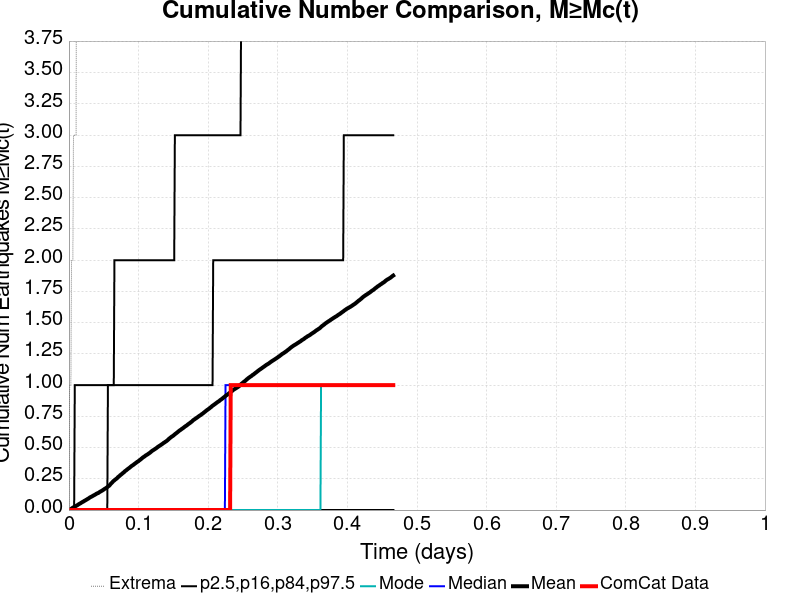

Source data for this figure (header and first rows):
Time (days), ComCat Data, Simulation Mean, Simulation Median, Simulation Mode, Simulation Minimum, Simulation Maximum, 2.5 %-ile, 16 %-ile, 84 %-ile, 97.5 %-ile
0.0, 0.0, 0.0, 0.0, 0.0, 0.0, 0.0, 0.0, 0.0, 0.0, 0.0
9.3366514E-4, 0.0, 0.0022, 0.0, 0.0, 0.0, 1.0, 0.0, 0.0, 0.0, 0.0
0.001867, 0.0, 0.0051, 0.0, 0.0, 0.0, 1.0, 0.0, 0.0, 0.0, 0.0
0.002801, 0.0, 0.0078, 0.0, 0.0, 0.0, 1.0, 0.0, 0.0, 0.0, 0.0
0.003735, 0.0, 0.0115, 0.0, 0.0, 0.0, 2.0, 0.0, 0.0, 0.0, 0.0
0.004668, 0.0, 0.0156, 0.0, 0.0, 0.0, 2.0, 0.0, 0.0, 0.0, 0.0
0.005602, 0.0, 0.0187, 0.0, 0.0, 0.0, 2.0, 0.0, 0.0, 0.0, 0.0
0.006536, 0.0, 0.0223, 0.0, 0.0, 0.0, 3.0, 0.0, 0.0, 0.0, 0.0
0.007469, 0.0, 0.0249, 0.0, 0.0, 0.0, 3.0, 0.0, 0.0, 0.0, 0.0
0.008403, 0.0, 0.028, 0.0, 0.0, 0.0, 3.0, 0.0, 0.0, 0.0, 1.0
0.009337, 0.0, 0.0305, 0.0, 0.0, 0.0, 3.0, 0.0, 0.0, 0.0, 1.0
0.01027, 0.0, 0.0332, 0.0, 0.0, 0.0, 3.0, 0.0, 0.0, 0.0, 1.0
0.0112, 0.0, 0.0364, 0.0, 0.0, 0.0, 6.0, 0.0, 0.0, 0.0, 1.0
0.01214, 0.0, 0.039, 0.0, 0.0, 0.0, 7.0, 0.0, 0.0, 0.0, 1.0
0.01307, 0.0, 0.0426, 0.0, 0.0, 0.0, 7.0, 0.0, 0.0, 0.0, 1.0
0.014, 0.0, 0.0466, 0.0, 0.0, 0.0, 10.0, 0.0, 0.0, 0.0, 1.0
0.01494, 0.0, 0.0493, 0.0, 0.0, 0.0, 10.0, 0.0, 0.0, 0.0, 1.0
0.01587, 0.0, 0.0524, 0.0, 0.0, 0.0, 10.0, 0.0, 0.0, 0.0, 1.0
0.01681, 0.0, 0.055, 0.0, 0.0, 0.0, 10.0, 0.0, 0.0, 0.0, 1.0
0.01774, 0.0, 0.0585, 0.0, 0.0, 0.0, 10.0, 0.0, 0.0, 0.0, 1.0
0.01867, 0.0, 0.062, 0.0, 0.0, 0.0, 11.0, 0.0, 0.0, 0.0, 1.0
0.01961, 0.0, 0.065, 0.0, 0.0, 0.0, 12.0, 0.0, 0.0, 0.0, 1.0
0.02054, 0.0, 0.0674, 0.0, 0.0, 0.0, 13.0, 0.0, 0.0, 0.0, 1.0
0.02147, 0.0, 0.0709, 0.0, 0.0, 0.0, 13.0, 0.0, 0.0, 0.0, 1.0
0.02241, 0.0, 0.0744, 0.0, 0.0, 0.0, 13.0, 0.0, 0.0, 0.0, 1.0
0.02334, 0.0, 0.0768, 0.0, 0.0, 0.0, 13.0, 0.0, 0.0, 0.0, 1.0
0.02428, 0.0, 0.0802, 0.0, 0.0, 0.0, 13.0, 0.0, 0.0, 0.0, 1.0
0.02521, 0.0, 0.0831, 0.0, 0.0, 0.0, 13.0, 0.0, 0.0, 0.0, 1.0
0.02614, 0.0, 0.0862, 0.0, 0.0, 0.0, 14.0, 0.0, 0.0, 0.0, 1.0
0.02708, 0.0, 0.0898, 0.0, 0.0, 0.0, 15.0, 0.0, 0.0, 0.0, 1.0
0.02801, 0.0, 0.0924, 0.0, 0.0, 0.0, 15.0, 0.0, 0.0, 0.0, 1.0
0.02894, 0.0, 0.096, 0.0, 0.0, 0.0, 15.0, 0.0, 0.0, 0.0, 1.0
0.02988, 0.0, 0.1001, 0.0, 0.0, 0.0, 16.0, 0.0, 0.0, 0.0, 1.0
0.03081, 0.0, 0.1028, 0.0, 0.0, 0.0, 16.0, 0.0, 0.0, 0.0, 1.0
0.03174, 0.0, 0.1059, 0.0, 0.0, 0.0, 16.0, 0.0, 0.0, 0.0, 1.0
0.03268, 0.0, 0.108, 0.0, 0.0, 0.0, 16.0, 0.0, 0.0, 0.0, 1.0
0.03361, 0.0, 0.1107, 0.0, 0.0, 0.0, 16.0, 0.0, 0.0, 0.0, 1.0
0.03455, 0.0, 0.1148, 0.0, 0.0, 0.0, 16.0, 0.0, 0.0, 0.0, 1.0
0.03548, 0.0, 0.1171, 0.0, 0.0, 0.0, 16.0, 0.0, 0.0, 0.0, 1.0
0.03641, 0.0, 0.1198, 0.0, 0.0, 0.0, 16.0, 0.0, 0.0, 0.0, 1.0
0.03735, 0.0, 0.1229, 0.0, 0.0, 0.0, 16.0, 0.0, 0.0, 0.0, 1.0
0.03828, 0.0, 0.1256, 0.0, 0.0, 0.0, 16.0, 0.0, 0.0, 0.0, 1.0
0.03921, 0.0, 0.1296, 0.0, 0.0, 0.0, 16.0, 0.0, 0.0, 0.0, 1.0
0.04015, 0.0, 0.1321, 0.0, 0.0, 0.0, 16.0, 0.0, 0.0, 0.0, 1.0
0.04108, 0.0, 0.1346, 0.0, 0.0, 0.0, 16.0, 0.0, 0.0, 0.0, 1.0
0.04201, 0.0, 0.1362, 0.0, 0.0, 0.0, 16.0, 0.0, 0.0, 0.0, 1.0
0.04295, 0.0, 0.1397, 0.0, 0.0, 0.0, 17.0, 0.0, 0.0, 0.0, 1.0
0.04388, 0.0, 0.1438, 0.0, 0.0, 0.0, 18.0, 0.0, 0.0, 0.0, 1.0
0.04482, 0.0, 0.1465, 0.0, 0.0, 0.0, 18.0, 0.0, 0.0, 0.0, 1.0
0.04575, 0.0, 0.15, 0.0, 0.0, 0.0, 18.0, 0.0, 0.0, 0.0, 1.0
0.04668, 0.0, 0.1525, 0.0, 0.0, 0.0, 18.0, 0.0, 0.0, 0.0, 1.0
0.04762, 0.0, 0.1554, 0.0, 0.0, 0.0, 18.0, 0.0, 0.0, 0.0, 1.0
0.04855, 0.0, 0.159, 0.0, 0.0, 0.0, 18.0, 0.0, 0.0, 0.0, 1.0
0.04948, 0.0, 0.1622, 0.0, 0.0, 0.0, 18.0, 0.0, 0.0, 0.0, 1.0
0.05042, 0.0, 0.1661, 0.0, 0.0, 0.0, 18.0, 0.0, 0.0, 0.0, 1.0
0.05135, 0.0, 0.1697, 0.0, 0.0, 0.0, 18.0, 0.0, 0.0, 0.0, 1.0
0.05229, 0.0, 0.1726, 0.0, 0.0, 0.0, 18.0, 0.0, 0.0, 0.0, 1.0
0.05322, 0.0, 0.1759, 0.0, 0.0, 0.0, 18.0, 0.0, 0.0, 0.0, 1.0
0.05415, 0.0, 0.1794, 0.0, 0.0, 0.0, 18.0, 0.0, 0.0, 0.0, 1.0
0.05509, 0.0, 0.1833, 0.0, 0.0, 0.0, 18.0, 0.0, 0.0, 0.0, 1.0
... 440 more rows
